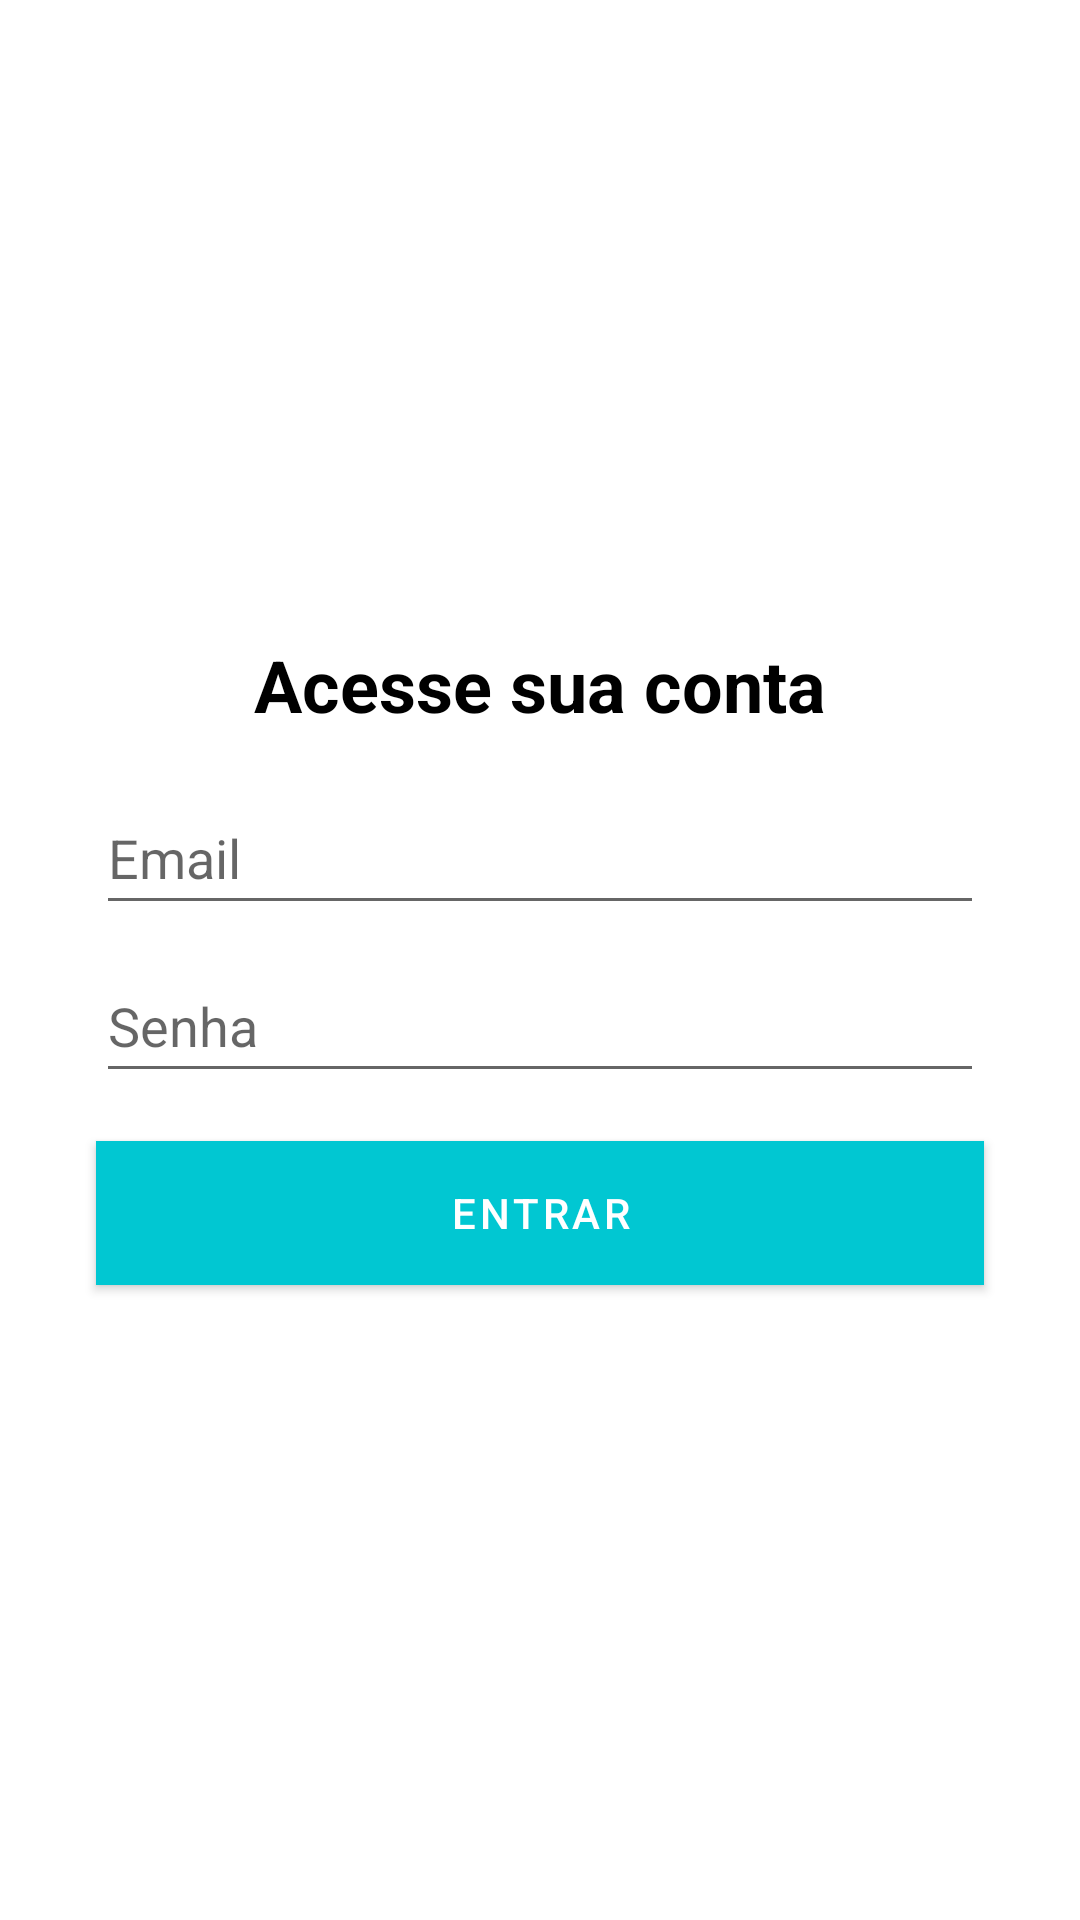

This screen was rendered from an Android layout file. Write that file and the resources it references.
<!-- AndroidManifest.xml: application theme Theme.Organizze.NoActionBar -->
<!-- res/layout/activity_login.xml -->
<?xml version="1.0" encoding="utf-8"?>
<androidx.constraintlayout.widget.ConstraintLayout xmlns:android="http://schemas.android.com/apk/res/android"
    xmlns:app="http://schemas.android.com/apk/res-auto"
    xmlns:tools="http://schemas.android.com/tools"
    android:layout_width="match_parent"
    android:layout_height="match_parent"
    tools:context="br.com.brunno.organizzebird.activity.LoginActivity">

    <TextView
        android:id="@+id/textView7"
        android:layout_width="wrap_content"
        android:layout_height="wrap_content"
        android:layout_marginBottom="16dp"
        android:text="Acesse sua conta"
        android:textColor="@color/black"
        android:textSize="24sp"
        android:textStyle="bold"
        app:layout_constraintBottom_toTopOf="@+id/editEmailLogin"
        app:layout_constraintEnd_toEndOf="parent"
        app:layout_constraintHorizontal_bias="0.5"
        app:layout_constraintStart_toStartOf="parent"
        app:layout_constraintTop_toTopOf="parent"
        app:layout_constraintVertical_chainStyle="packed" />

    <EditText
        android:id="@+id/editEmailLogin"
        android:layout_width="0dp"
        android:layout_height="wrap_content"
        android:layout_marginStart="32dp"

        android:layout_marginLeft="32dp"
        android:layout_marginEnd="32dp"
        android:layout_marginRight="32dp"
        android:layout_marginBottom="8dp"
        android:drawableLeft="@drawable/ic_email_cinza"
        android:drawablePadding="5dp"
        android:hint="Email"
        android:inputType="textEmailAddress"
        android:minHeight="48dp"
        app:layout_constraintBottom_toTopOf="@+id/editSenhaLogin"
        app:layout_constraintEnd_toEndOf="parent"
        app:layout_constraintHorizontal_bias="0.5"
        app:layout_constraintStart_toStartOf="parent"
        app:layout_constraintTop_toBottomOf="@+id/textView7" />

    <EditText
        android:id="@+id/editSenhaLogin"
        android:layout_width="0dp"
        android:layout_height="wrap_content"
        android:layout_marginStart="32dp"
        android:layout_marginLeft="32dp"

        android:layout_marginEnd="32dp"
        android:layout_marginRight="32dp"
        android:drawableLeft="@drawable/ic_lock_cinza"
        android:drawablePadding="5dp"
        android:hint="Senha"
        android:inputType="textPassword"
        android:minHeight="48dp"
        app:layout_constraintBottom_toTopOf="@+id/buttonEntrarLogin"
        app:layout_constraintEnd_toEndOf="parent"
        app:layout_constraintHorizontal_bias="0.5"
        app:layout_constraintStart_toStartOf="parent"
        app:layout_constraintTop_toBottomOf="@+id/editEmailLogin" />

    <Button
        android:id="@+id/buttonEntrarLogin"
        android:layout_width="0dp"
        android:layout_height="wrap_content"
        android:layout_marginStart="32dp"
        android:layout_marginLeft="32dp"
        android:layout_marginTop="16dp"
        android:layout_marginEnd="32dp"
        android:layout_marginRight="32dp"
        android:background="@color/purple_500"
        android:text="Entrar"
        android:textColor="@android:color/white"
        app:layout_constraintBottom_toBottomOf="parent"
        app:layout_constraintEnd_toEndOf="parent"
        app:layout_constraintStart_toStartOf="parent"
        app:layout_constraintTop_toBottomOf="@+id/editSenhaLogin" />
</androidx.constraintlayout.widget.ConstraintLayout>
<!-- resources referenced by this layout -->
<resources>
  <color name="black">#FF000000</color>
  <color name="purple_500">#01C7D2</color>
  <style name="Theme.Organizze.NoActionBar">
          <item name="windowActionBar">false</item>
          <item name="windowNoTitle">true</item>
      </style>
</resources>
